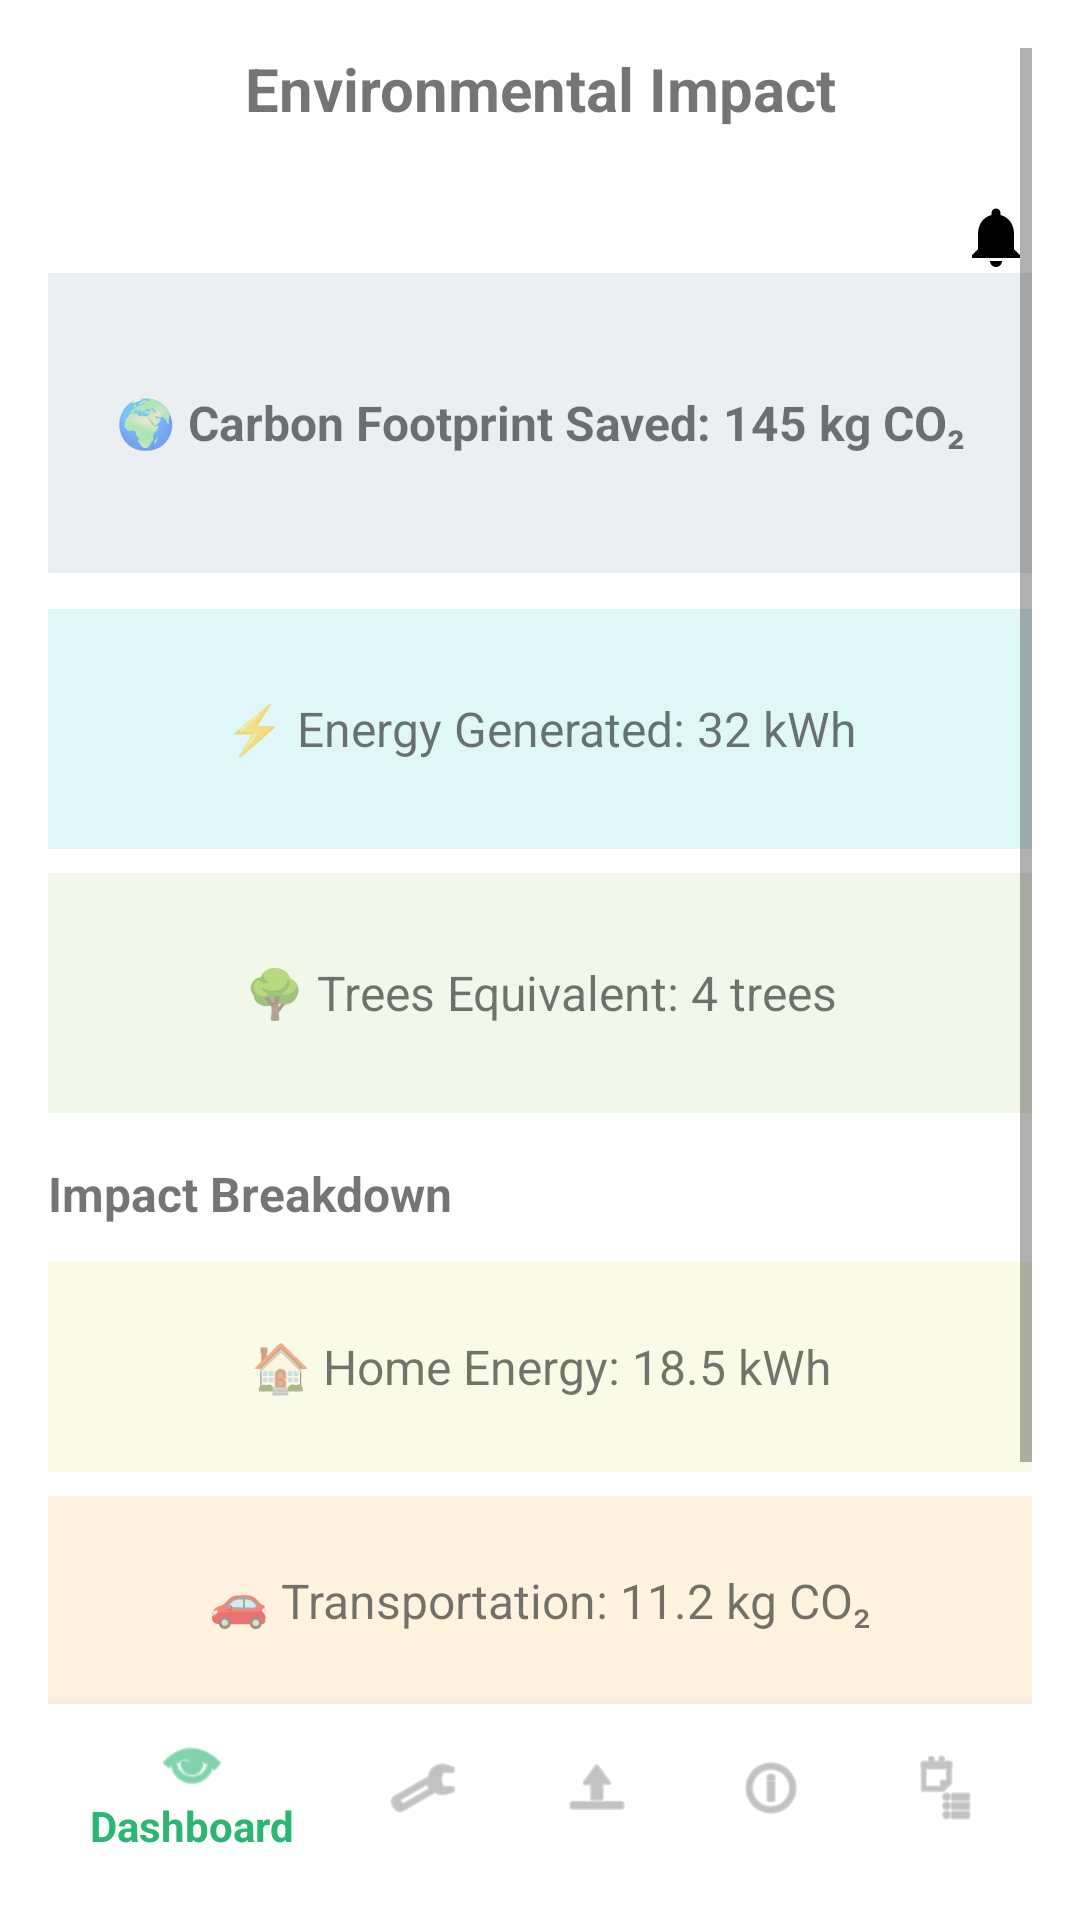

Layout XML and referenced resources for this Android screen:
<!-- AndroidManifest.xml: application theme Theme.SolarMonitorApp -->
<!-- res/layout/activity_environmental_impact.xml -->
<?xml version="1.0" encoding="utf-8"?>

<androidx.constraintlayout.widget.ConstraintLayout
    xmlns:android="http://schemas.android.com/apk/res/android"
    xmlns:app="http://schemas.android.com/apk/res-auto"
    android:layout_width="match_parent"
    android:layout_height="match_parent"
    android:background="#FFFFFF"
    android:padding="16dp">

    
    <ScrollView
        android:layout_width="0dp"
        android:layout_height="0dp"
        app:layout_constraintTop_toTopOf="parent"
        app:layout_constraintBottom_toTopOf="@id/bottom_navigation"
        app:layout_constraintStart_toStartOf="parent"
        app:layout_constraintEnd_toEndOf="parent">

        <LinearLayout
            android:layout_width="match_parent"
            android:layout_height="wrap_content"
            android:orientation="vertical">

            
            <TextView
                android:layout_width="match_parent"
                android:layout_height="wrap_content"
                android:text="Environmental Impact"
                android:textStyle="bold"
                android:textSize="20sp"
                android:gravity="center"
                android:layout_marginBottom="16dp" />

            <ImageView
                android:id="@+id/imgBell"
                android:layout_width="24dp"
                android:layout_height="24dp"
                android:layout_gravity="end"
                android:layout_marginTop="8dp"
                android:src="@drawable/ic_baseline_notifications_24"
                android:contentDescription="Notifications" />

            
            <TextView
                android:layout_width="match_parent"
                android:layout_height="100dp"
                android:background="#ECEFF1"
                android:gravity="center"
                android:text="🌍 Carbon Footprint Saved: 145 kg CO₂"
                android:textSize="16sp"
                android:textStyle="bold"
                android:layout_marginBottom="12dp" />

            
            <TextView
                android:layout_width="match_parent"
                android:layout_height="80dp"
                android:background="#E0F7FA"
                android:gravity="center"
                android:text="⚡ Energy Generated: 32 kWh"
                android:textSize="16sp"
                android:layout_marginBottom="8dp" />

            
            <TextView
                android:layout_width="match_parent"
                android:layout_height="80dp"
                android:background="#F1F8E9"
                android:gravity="center"
                android:text="🌳 Trees Equivalent: 4 trees"
                android:textSize="16sp"
                android:layout_marginBottom="16dp" />

            
            <TextView
                android:layout_width="match_parent"
                android:layout_height="wrap_content"
                android:text="Impact Breakdown"
                android:textStyle="bold"
                android:textSize="16sp"
                android:layout_marginBottom="12dp" />

            
            <TextView
                android:layout_width="match_parent"
                android:layout_height="70dp"
                android:background="#F9FBE7"
                android:gravity="center"
                android:text="🏠 Home Energy: 18.5 kWh"
                android:textSize="16sp"
                android:layout_marginBottom="8dp" />

            
            <TextView
                android:layout_width="match_parent"
                android:layout_height="70dp"
                android:background="#FFF3E0"
                android:gravity="center"
                android:text="🚗 Transportation: 11.2 kg CO₂"
                android:textSize="16sp"
                android:layout_marginBottom="8dp" />

            
            <TextView
                android:layout_width="match_parent"
                android:layout_height="70dp"
                android:background="#EDE7F6"
                android:gravity="center"
                android:text="♻️ Waste Reduction: 5 kg"
                android:textSize="16sp"
                android:layout_marginBottom="16dp" />
        </LinearLayout>
    </ScrollView>

    
    <com.google.android.material.bottomnavigation.BottomNavigationView
        android:id="@+id/bottom_navigation"
        android:layout_width="0dp"
        android:layout_height="wrap_content"
        android:background="#FFFFFF"
        app:layout_constraintBottom_toBottomOf="parent"
        app:layout_constraintStart_toStartOf="parent"
        app:layout_constraintEnd_toEndOf="parent"
        app:menu="@menu/bottom_nav_menu"
        app:itemIconTint="@color/bottom_nav_color_selector"
        app:itemTextColor="@color/bottom_nav_color_selector" />
</androidx.constraintlayout.widget.ConstraintLayout>
<!-- resources referenced by this layout -->
<resources>
  <!-- drawable ic_baseline_notifications_24 (drawable) -->
  <?xml version="1.0" encoding="utf-8"?>
  
  <vector xmlns:android="http://schemas.android.com/apk/res/android"
      android:width="24dp"
      android:height="24dp"
      android:viewportWidth="24"
      android:viewportHeight="24">
      <path
          android:fillColor="#000000"
          android:pathData="M12 22c1.1 0 2-0.9 2-2h-4c0 1.1 0.9 2 2 2zm6-6v-5c0-3.07-1.63-5.64-4.5-6.32V4c0-0.83-0.67-1.5-1.5-1.5S10.5 3.17 10.5 4v0.68C7.63 5.36 6 7.92 6 11v5l-1.99 2L4 19h16l-0.01-0.99L18 16z"/>
  </vector>
  <style name="Theme.SolarMonitorApp" parent="Theme.AppCompat.Light.NoActionBar">
          <item name="colorPrimary">#b1dd9e</item>
          <item name="colorPrimaryDark">#315e26</item>
          <item name="colorAccent">#b1dd9e</item>
          <item name="android:windowBackground">@color/colorPrimary</item>
      </style>
  <color name="colorPrimary">#b1dd9e</color>
</resources>
